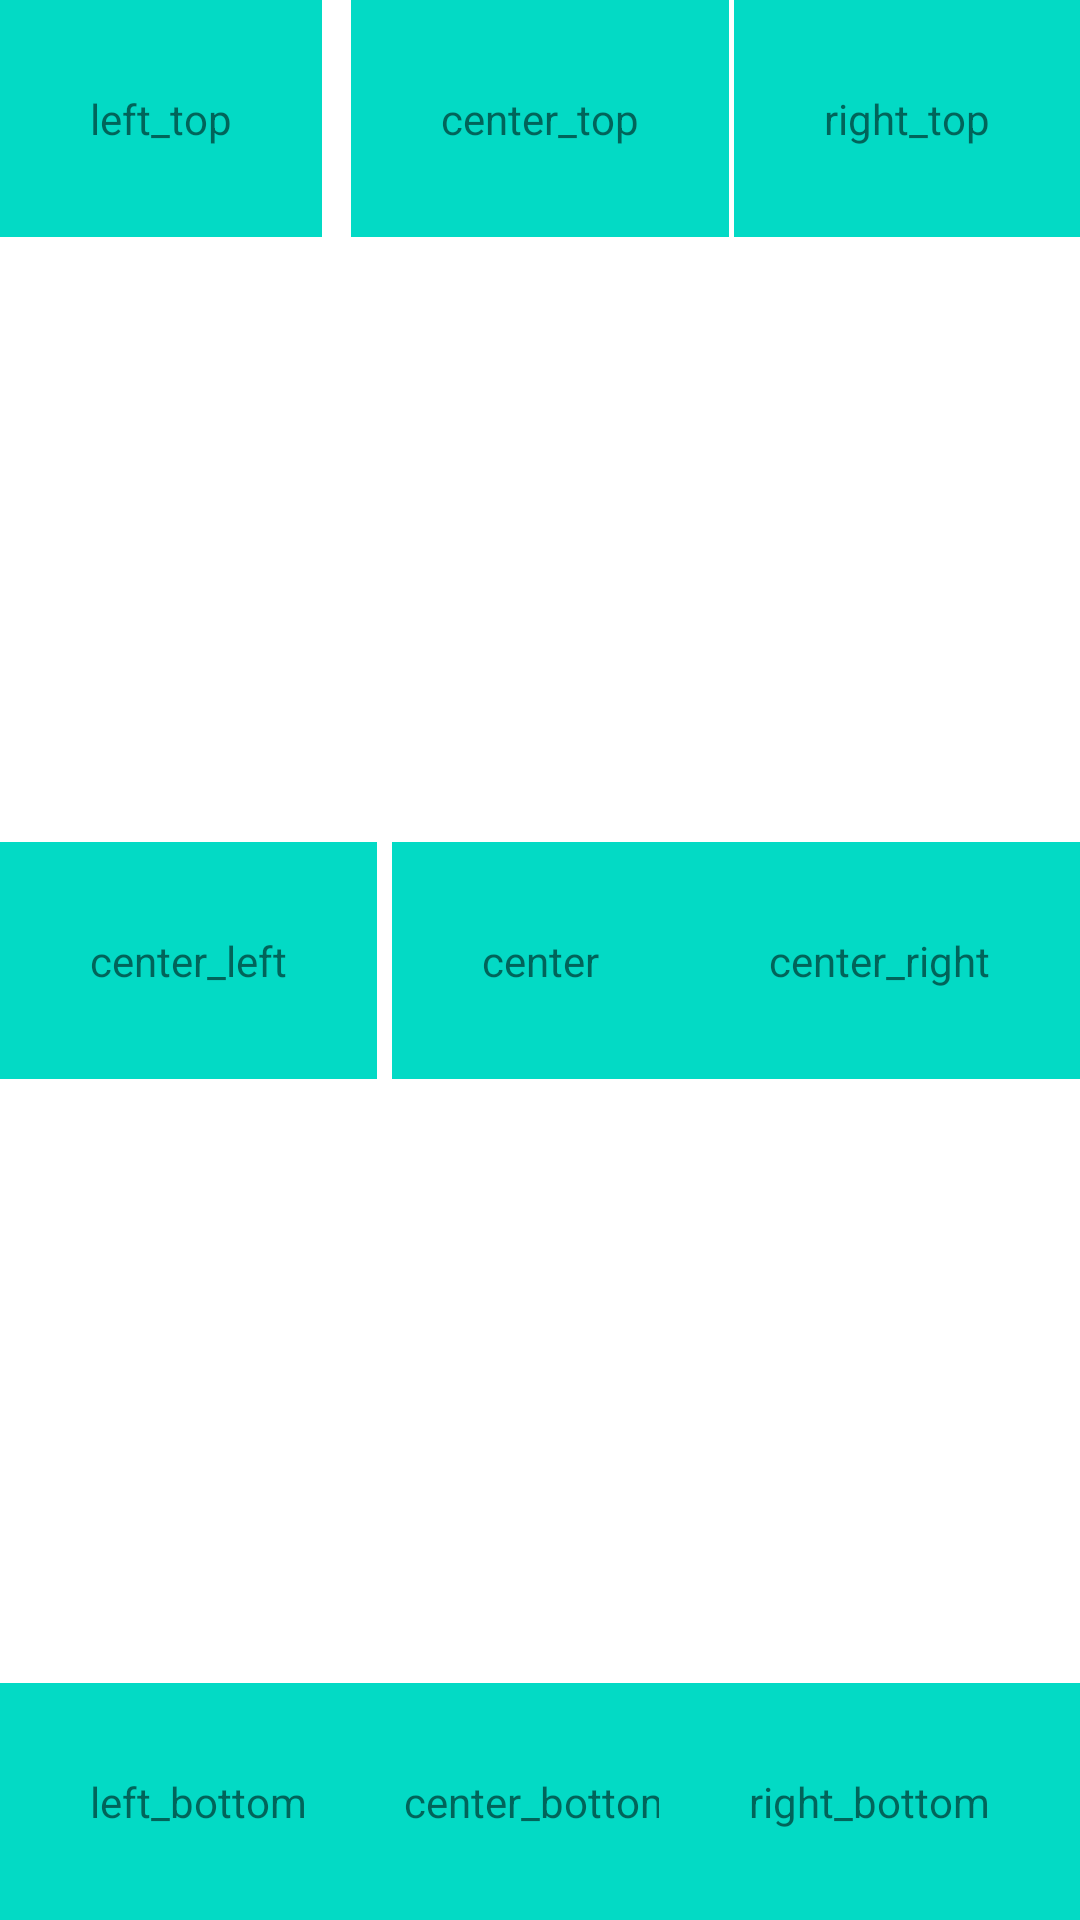

Write the Android layout XML for this screen, with the resource values it uses.
<!-- AndroidManifest.xml: application theme Theme.GuideApplication -->
<!-- res/layout/activity_main.xml -->
<?xml version="1.0" encoding="utf-8"?>
<layout>

    <androidx.constraintlayout.widget.ConstraintLayout xmlns:android="http://schemas.android.com/apk/res/android"
        xmlns:app="http://schemas.android.com/apk/res-auto"
        xmlns:tools="http://schemas.android.com/tools"
        android:layout_width="match_parent"
        android:layout_height="match_parent"
        tools:context=".MainActivity">

        <TextView
            android:id="@+id/center"
            android:layout_width="wrap_content"
            android:layout_height="wrap_content"
            android:background="@color/teal_200"
            android:padding="30dp"
            android:text="center"
            app:layout_constraintBottom_toBottomOf="parent"
            app:layout_constraintLeft_toLeftOf="parent"
            app:layout_constraintRight_toRightOf="parent"
            app:layout_constraintTop_toTopOf="parent" />

        <TextView
            android:id="@+id/center_top"
            android:layout_width="wrap_content"
            android:layout_height="wrap_content"
            android:background="@color/teal_200"
            android:padding="30dp"
            android:text="center_top"
            app:layout_constraintLeft_toLeftOf="parent"
            app:layout_constraintRight_toRightOf="parent"
            app:layout_constraintTop_toTopOf="parent" />

        <TextView
            android:id="@+id/center_right"
            android:layout_width="wrap_content"
            android:layout_height="wrap_content"
            android:background="@color/teal_200"
            android:padding="30dp"
            android:text="center_right"
            app:layout_constraintBottom_toBottomOf="parent"
            app:layout_constraintRight_toRightOf="parent"
            app:layout_constraintTop_toTopOf="parent" />

        <TextView
            android:id="@+id/center_left"
            android:layout_width="wrap_content"
            android:layout_height="wrap_content"
            android:background="@color/teal_200"
            android:padding="30dp"
            android:text="center_left"
            app:layout_constraintBottom_toBottomOf="parent"
            app:layout_constraintLeft_toLeftOf="parent"
            app:layout_constraintTop_toTopOf="parent" />

        <TextView
            android:id="@+id/center_bottom"
            android:layout_width="wrap_content"
            android:layout_height="wrap_content"
            android:background="@color/teal_200"
            android:padding="30dp"
            android:text="center_bottom"
            app:layout_constraintBottom_toBottomOf="parent"
            app:layout_constraintLeft_toLeftOf="parent"
            app:layout_constraintRight_toRightOf="parent" />

        <TextView
            android:id="@+id/right_top"
            android:layout_width="wrap_content"
            android:layout_height="wrap_content"
            android:background="@color/teal_200"
            android:padding="30dp"
            android:text="right_top"
            app:layout_constraintRight_toRightOf="parent"
            app:layout_constraintTop_toTopOf="parent" />

        <TextView
            android:id="@+id/left_bottom"
            android:layout_width="wrap_content"
            android:layout_height="wrap_content"
            android:background="@color/teal_200"
            android:padding="30dp"
            android:text="left_bottom"
            app:layout_constraintBottom_toBottomOf="parent"
            app:layout_constraintLeft_toLeftOf="parent" />

        <TextView
            android:id="@+id/left_top"
            android:layout_width="wrap_content"
            android:layout_height="wrap_content"
            android:background="@color/teal_200"
            android:padding="30dp"
            android:text="left_top"
            app:layout_constraintLeft_toLeftOf="parent"
            app:layout_constraintTop_toTopOf="parent" />

        <TextView
            android:id="@+id/right_bottom"
            android:layout_width="wrap_content"
            android:layout_height="wrap_content"
            android:background="@color/teal_200"
            android:padding="30dp"
            android:text="right_bottom"
            app:layout_constraintBottom_toBottomOf="parent"
            app:layout_constraintRight_toRightOf="parent" />

    </androidx.constraintlayout.widget.ConstraintLayout>
</layout>
<!-- resources referenced by this layout -->
<resources>
  <color name="teal_200">#FF03DAC5</color>
  <style name="Theme.GuideApplication" parent="Theme.MaterialComponents.DayNight.DarkActionBar">
          
          <item name="colorPrimary">@color/purple_500</item>
          <item name="colorPrimaryVariant">@color/purple_700</item>
          <item name="colorOnPrimary">@color/white</item>
          
          <item name="colorSecondary">@color/teal_200</item>
          <item name="colorSecondaryVariant">@color/teal_700</item>
          <item name="colorOnSecondary">@color/black</item>
          
          <item name="android:statusBarColor" tools:targetApi="l">?attr/colorPrimaryVariant</item>
          
      </style>
  <color name="purple_500">#FF3700B3</color>
  <color name="purple_700">#FF3700B3</color>
  <color name="white">#FFFFFFFF</color>
  <color name="teal_700">#FF018786</color>
  <color name="black">#FF000000</color>
</resources>
